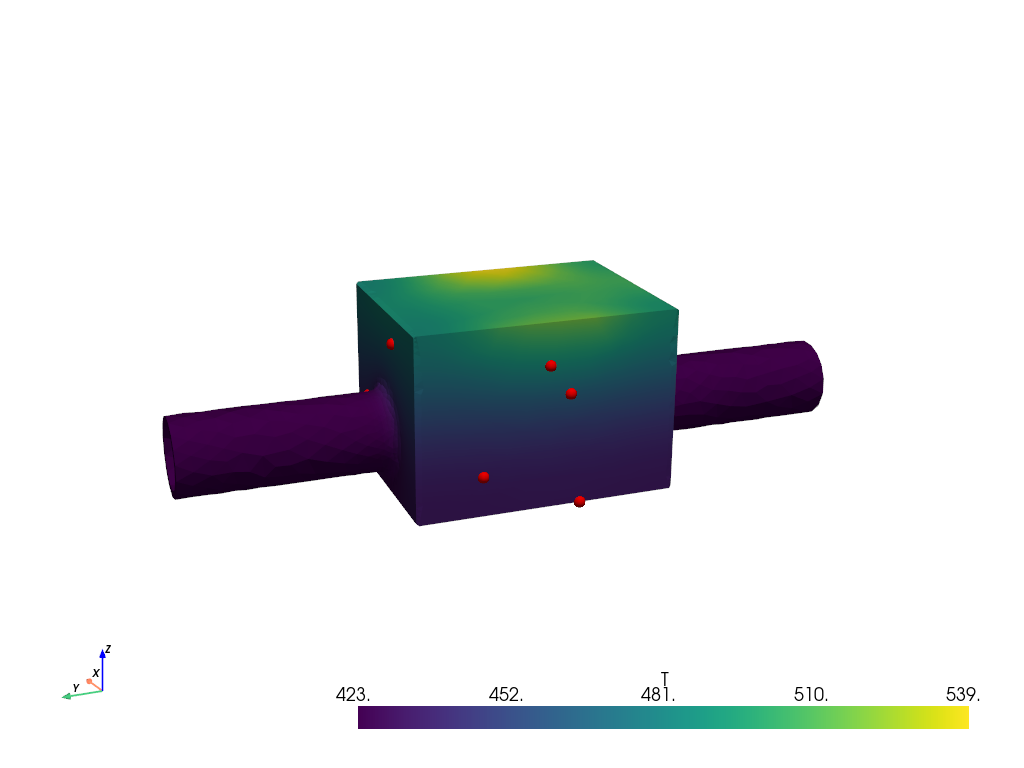

Source data for this figure (header and first rows):
x, y, z, T
0.01177, -0.02408, 0.0203, 496.3
0.01436, -0.02434, 0.001198, 444.6
0.007265, -0.02531, 0.01367, 476.2
0.01178, 0.02462, 0.002857, 439.1
-0.01069, 0.02458, -0.005074, 430.4
-0.005096, 0.02559, 0.01835, 476.9
-0.01979, 0.001568, 0.01538, 486.4
-0.02036, -0.004309, -0.01169, 433.2
-0.02009, -0.002361, 0.009636, 464.9
-0.01904, 0.0143, -0.003927, 435.4
